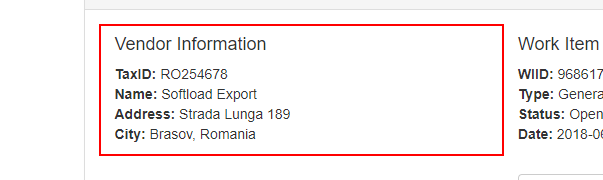
Task: Robotic Enterprise Framework
Workflow: Process

Step 1: get-text from the element in window 'ACME System 1 - Work Items' (chrome.exe)

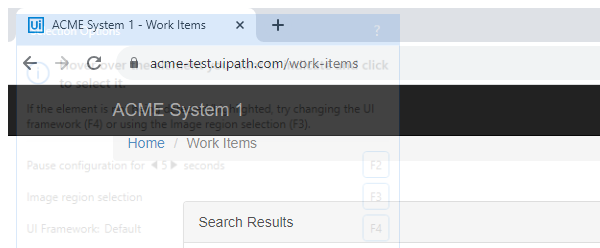
Step 2: Attach Browser 'chrome.exe ACME' in window 'ACME System 1 - Work Items' (chrome.exe)

Step 3: click on the button (no picture)

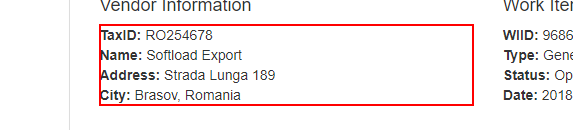
Step 4: get-text from the paragraph

Step 5: click on the button 'Reports' (no picture)

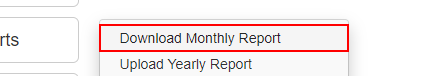
Step 6: click on the link 'Download Monthly Report'

Step 7: type [getTaxID] into the text box (no picture)

Step 8: select in the button (no picture)

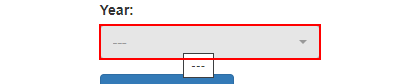
Step 9: select in the button

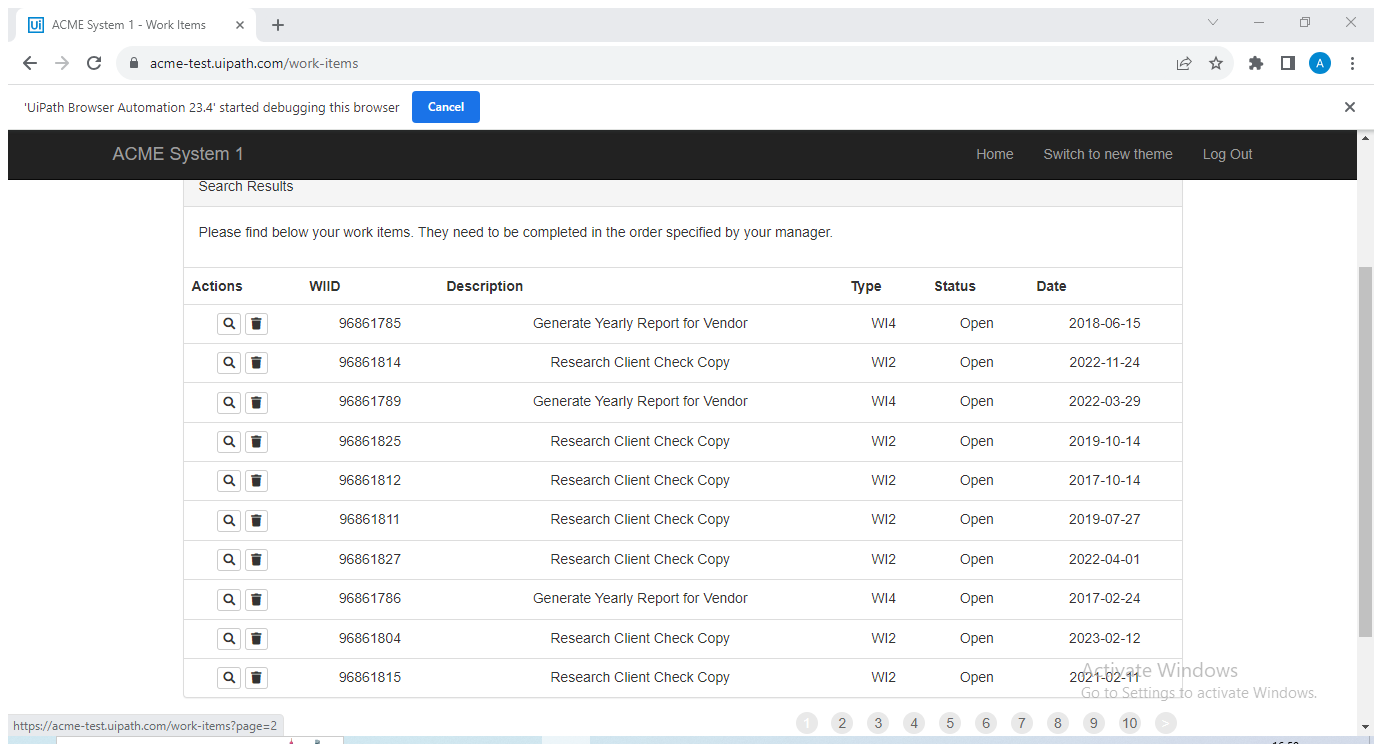
Step 10: Attach Browser 'ACMESyste Page' in window 'ACME System 1 - Work Items' (chrome.exe)

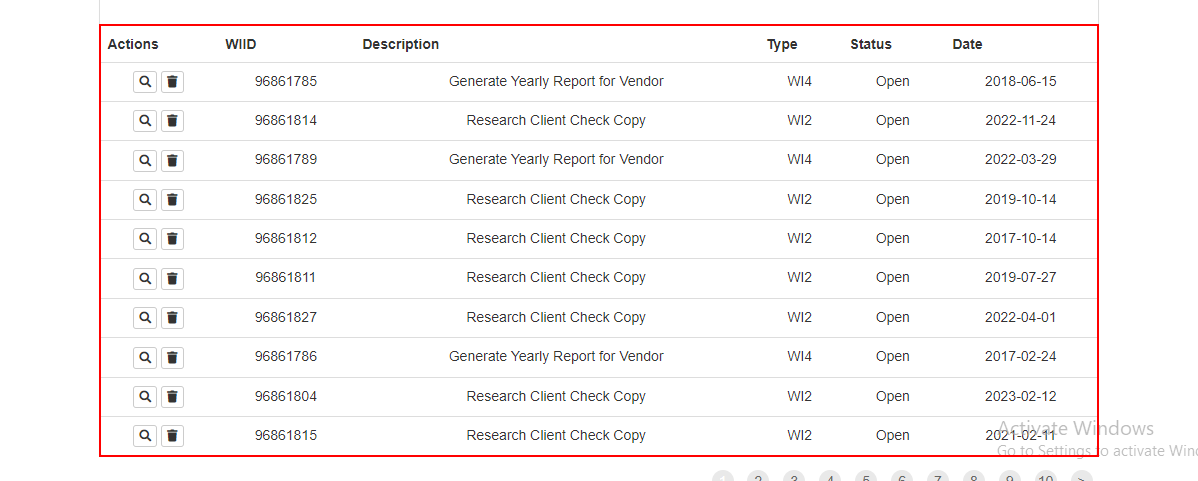
Step 11: get-text from the table